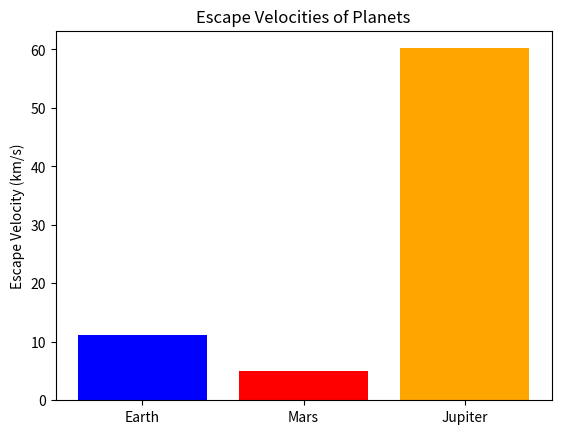

The script that saved this image:
import numpy as np
import matplotlib.pyplot as plt

# Constants (mass in kg, radius in meters)
planets = {"Earth": (5.97e24, 6.371e6),
           "Mars": (6.42e23, 3.389e6),
           "Jupiter": (1.898e27, 6.9911e7)}
G = 6.67430e-11  # Gravitational constant

# Compute escape velocities
velocities = {planet: np.sqrt(2 * G * mass / radius) / 1000 for planet, (mass, radius) in planets.items()}

# Plot results
plt.bar(velocities.keys(), velocities.values(), color=['blue', 'red', 'orange'])
plt.ylabel("Escape Velocity (km/s)")
plt.title("Escape Velocities of Planets")
plt.show()